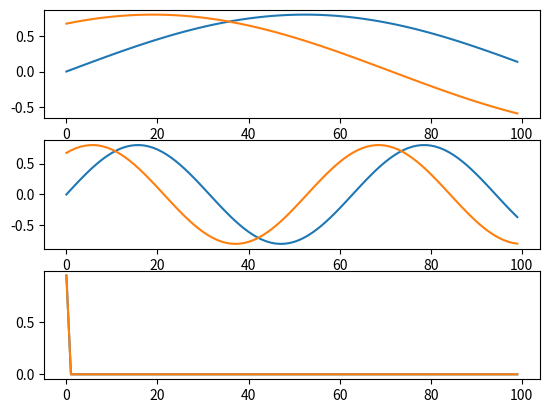

This figure's Python source:
import numpy as np
import scipy.linalg
from numpy.linalg import svd, inv, pinv
import matplotlib.pyplot as plt

NN=100
MM=100

Nu = 2   #size of input
Nh = 100 #size of dynamical reservior
Ny = 2   #size of output

sigma_np = -5
alpha_r = 0.8
alpha_b = 0.8
alpha_i = 0.8
beta_r = 0.1
beta_b = 0.1
beta_i = 0.1
alpha0 = 0.7
tau = 2
lambda0 = 0.1

def generate_data_sequence():
    D = np.zeros((MM, Ny))
    U = np.zeros((MM, Nu))
    cy = np.linspace(0, 1, Ny)
    cu = np.linspace(0, 1, Nu)
    for n in range(MM):
        t = 0.1 * n
        d = np.sin(t + cy) * 0.8
        # d=np.sin(t+c)*np.exp(-0.1*(t-10)**2)*0.5
        u = np.sin(t*0.3 + cu) * 0.8
        D[n, :] = d
        U[n, :] = u
    return (D, U)

def generate_s_sequence():
    Ds = np.zeros((MM, Ny, NN))
    Us = np.zeros((MM, Nu, NN))
    for m in range(MM):
        for p in range(2):
            Ds[m][p][0:int(NN*Dp[m][p])] = 1
            Ds[m][p][int(NN*Dp[m][p]):int(NN)] = 0
            Us[m][p][0:int(NN*Up[m][p])] = 1
            Us[m][p][int(NN*Up[m][p]):int(NN)] = 0
    return (Ds, Us)

def generate_weight_matrix():
    global Wr, Wb, Wo, Wi
    ### Wr
    Wr0 = np.zeros(Nh * Nh)
    nonzeros = Nh * Nh * beta_r
    Wr0[0:int(nonzeros / 2)] = 1
    Wr0[int(nonzeros / 2):int(nonzeros)] = -1
    np.random.shuffle(Wr0)
    Wr0 = Wr0.reshape((Nh, Nh))
    v = scipy.linalg.eigvals(Wr0)
    lambda_max = max(abs(v))
    Wr = Wr0 / lambda_max * alpha_r

    # print("lamda_max",lambda_max)
    # print("Wr:")
    # print(Wr)

    ### Wb
    Wb = np.zeros(Nh * Ny)
    Wb[0:int(Nh * Ny * beta_b / 2)] = 1
    Wb[int(Nh * Ny * beta_b / 2):int(Nh * Ny * beta_b)] = -1
    np.random.shuffle(Wb)
    Wb = Wb.reshape((Nh, Ny))
    Wb = Wb * alpha_b
    # print("Wb:")
    # print(Wb)

    ### Wi
    Wi = np.zeros(Nh * Nu)
    Wi[0:int(Nh * Nu * beta_i / 2)] = 1
    Wi[int(Nh * Nu * beta_i / 2):int(Nh * Nu * beta_i)] = -1
    np.random.shuffle(Wi)
    Wi = Wi.reshape((Nh, Nu))
    Wi = Wi * alpha_i
    # print("Wi:")
    # print(Wi)

    ### Wo
    Wo = np.ones(MM * Ny)
    Wo = Wo.reshape((Ny, MM))
    Wo = Wo
    # print(Wo)

def fx(h):
    return np.tanh(h)


def fy(h):
    return np.tanh(h)


def fyi(h):
    return np.arctanh(h)


def fr(h):
    return np.fmax(0, h)

def fsgm(h):
    return 1.0/(1.0+np.exp(-h))

def flog(h):
    return np.log(1/h-1)

def update(hs, hx):
    for i in range(Nh):
        for j in range(NN):
            if(hx[i][j] == 0):
                hs[i][j] == 0
            if(hx[i][j] == 1):
                hs[i][j] == 1

def run_network(mode):
    global Hx, Hs, Hp, Y, Ys, Yp
    Hx = np.zeros((MM, Nh, NN))
    Hs = np.zeros((MM, Nh, NN))
    Hp = np.zeros((MM, Nh))
    Ys = np.zeros((MM, Ny, NN))
    Yp = np.zeros((MM, Ny))
    Y = np.zeros((MM, Ny))

    m = 0
    hx = np.random.uniform(0, 1, (Nh, NN))
    hs = np.random.randint(0, 2, (Nh, NN))
    hp = np.random.uniform(0, 1, Nh)
    ys = np.random.randint(0, 2, (Ny, NN))
    yp = np.random.uniform(0, 1, Ny)
    y = np.random.uniform(-1, 2, Ny)
    a = np.ones((Nh, NN))
    Hx[m, :] = hx
    Hs[m, :] = hs
    Hp[m, :] = np.sum(hs)/NN
    Ys[m, :] = ys
    Yp[m, :] = np.sum(ys)/NN
    Y[m, :] = y
    for m in range(MM - 1):
        sum = np.zeros((Nh, NN))
        us = Us[m, :]
        sum += Wi@us
        sum += Wr@hs
        if mode == 0:
            sum += Wb@ys
        if mode == 1:  # teacher forcing
            ds = Ds[m, :]
            sum += Wb@ds
        sign = a - 2*hs
        print(sum)
        hx = hx + sign*(1+np.exp(sign*sum))
        hx = np.where(hx<0, 0, hx)
        hx = np.where(hx>1, 1, hx)
        update(hs, hx)
        for h in range(Nh):
            hp[h] = np.sum(hs[h])/NN
        yp = Wo@hp
        ys[0][0:int(NN*yp[0])] = 1
        ys[0][int(NN*yp[0]):int(NN)] = 0
        ys[1][0:int(NN*yp[1])] = 1
        ys[1][int(NN*yp[1]):int(NN)] = 0

        Hs[m + 1, :] = hs
        Hp[m + 1, :] = hp
        Ys[m + 1, :] = ys

def train_network():
    global Wo

    run_network(1) # run netwrok with teacher forcing

    M = Hp[MM:, :]
    invD = fyi(Dp)
    G = invD[MM:, :]

    ### Ridge regression
    E = np.identity(Nh)
    TMP1 = inv(M.T@M + lambda0 * E)
    WoT = TMP1@M.T@G
    Wo = WoT.T
    #print("WoT\n", WoT)

def test_network():
    run_network(0)

def plot(data):
    fig, ax = plt.subplots(1,1)
    ax.cla()
    ax.plot(data)
    plt.show()

def plot2():
    fig=plt.figure()
    ax1 = fig.add_subplot(3,1,1)
    ax1.cla()
    ax1.plot(U)
    ax2 = fig.add_subplot(3,1,2)
    ax2.cla()
    ax2.plot(D)
    ax3 = fig.add_subplot(3,1,3)
    ax3.cla()
    ax3.plot(Yp)
    plt.show()

def execute():
    global D,Ds,Dp,U,Us,Up
    generate_weight_matrix()
    D, U = generate_data_sequence()
    Dp = fsgm(D)
    Up = fsgm(U)
    Ds, Us = generate_s_sequence()

    train_network()
    test_network()
    plot2()

if __name__ == "__main__":
    execute()
